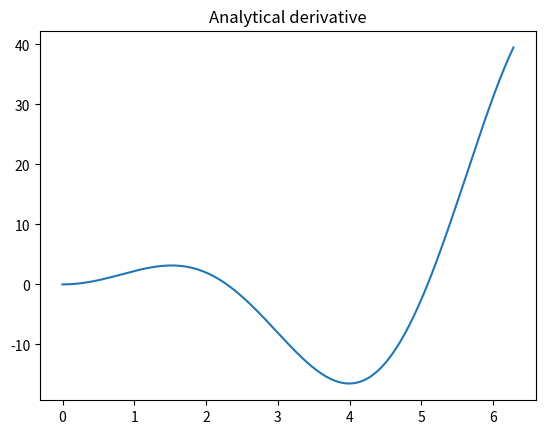
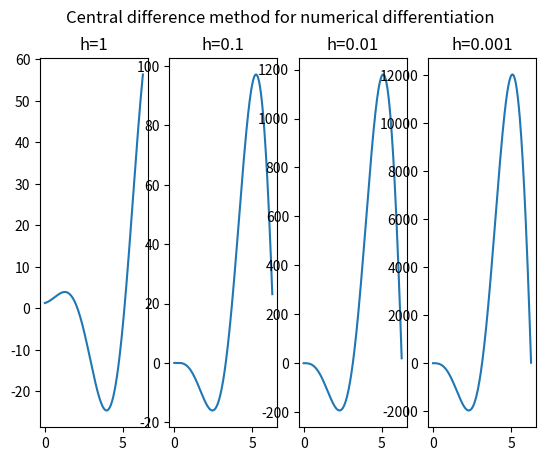

Generate these figures, in order, with matplotlib: (Note: this script raises an exception after producing the figures.)
from collections.abc import Callable
from copy import deepcopy

import matplotlib.pyplot as plt
import numpy as np


def func(x):
    return x**2 * np.sin(x)


def func_derivative(x):
    return 2 * x * np.sin(x) + x**2 * np.cos(x)


def central_difference(func: Callable, h: float, x: np.ndarray):
    return func(x + h) - func(x - h) / (2 * h)


def ridder(func: Callable, h: float, x: np.ndarray, d: float = 2, m: int = 5, target_error: float = (np.finfo(float).eps) ** 0.8):
    """Use Ridder's method (Richardson extrapolation for differentiation) to compute the numerical derivative of a function func,
    using the central differences formula with an initial h.
    d is the factor to decrease h with for successive approximations.
    m is the number of initial approximations.
    This approach is based on slide 8 of lecture 5, in such a way that it can be called with an x array at once.
    We will continue improving our estimate until the best estimate is smaller than the target error.
    The default target error is the machine relative error to the power 0.8, based on slide 9 of lecture 5.
    """
    D = np.zeros((m, len(x)))  # matrix storing m solution approximations for each x value in the input x array

    d_inv = 1 / d  # calculate this once for efficiency
    h_vector = np.zeros(m)
    h_vector[0] = h  # for plotting purposes, remove when we want only efficiency.
    improvement = 2 * target_error  # make sure while loop starts
    for j in range(m):
        for i in range(m - j):
            best_approx = deepcopy(D[0])
            if j == 0 and i == 0:
                D[0] = central_difference(func, h, x)
            elif j == 0:
                h *= d_inv
                h_vector[i] = h
                D[i] = central_difference(func, h, x)
            else:
                # Now combine pairs of approximations (step 3 of slide 8), but with update rule adapted for 1D version (overwriting of previous approximations)
                D[i] = (d ** (2 * j) * D[i + 1] - D[i]) / (d ** (2 * j) - 1)
            improvement = abs(best_approx - D[0])
            if improvement < target_error:  # Terminate when improvement over previous best approx is smaller than target error
                return D[0], h_vector
            if improvement > previous_improvement:  # How can I measure if error grows? like this?
                return best_approx
            previous_improvement = improvement


def main():

    # Assignment 1a
    x = np.linspace(0, 2 * np.pi, num=200)
    plt.figure()
    plt.plot(x, func_derivative(x))
    plt.title("Analytical derivative")

    # Assignment 1b
    # Use the central difference method to calculate the numerical derivative for different values of the step size h
    # It turns out the one with the largest step size (h=1) resembles the analytical derivative the best
    fig, axs = plt.subplots(1, 4)
    plt.suptitle("Central difference method for numerical differentiation")
    for i, h in enumerate([1, 0.1, 0.01, 0.001]):
        axs[i].plot(x, central_difference(func, h, x))
        axs[i].set_title(f"{h=}")
    # plt.show()

    # Assignment 1c
    # Use Ridder's method (Richardson extrapolation for differentiation)
    d = 2
    m = 5
    D, h_vector = ridder(func, h=0.1, x=x, d=d, m=m)
    fig, axs = plt.subplots(1, m)
    plt.suptitle("Ridders method for numerical differentiation")
    for i, (d, h) in enumerate(zip(D, h_vector)):
        axs[i].plot(x, d)
        axs[i].set_title(f"{h=}")
    plt.show()


main()
